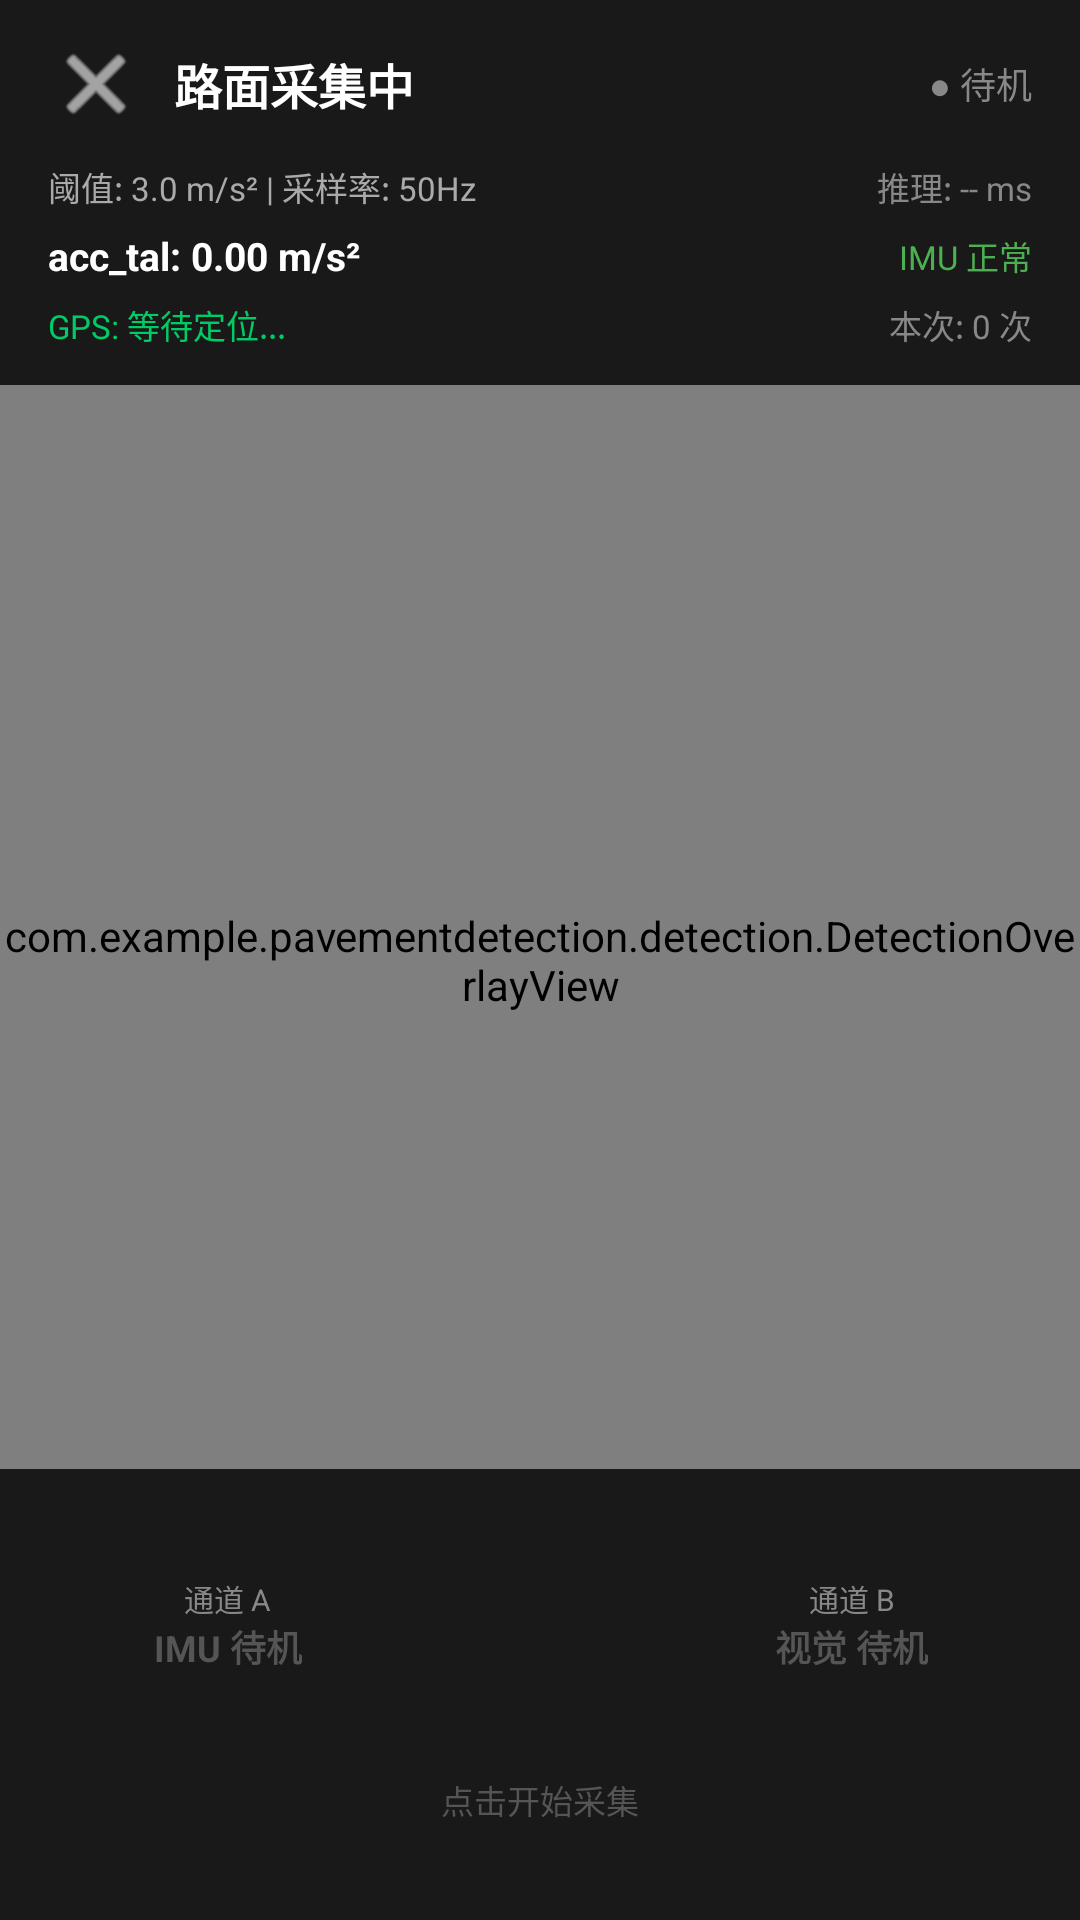

The Android layout XML behind this screen, and the referenced resources:
<!-- AndroidManifest.xml: application theme Theme.pavementdetection -->
<!-- res/layout/activity_main.xml -->
<?xml version="1.0" encoding="utf-8"?>
<androidx.constraintlayout.widget.ConstraintLayout
    xmlns:android="http://schemas.android.com/apk/res/android"
    xmlns:app="http://schemas.android.com/apk/res-auto"
    xmlns:tools="http://schemas.android.com/tools"
    android:layout_width="match_parent"
    android:layout_height="match_parent"
    android:background="#000000"
    tools:context=".detection.MainActivity">

    
    <androidx.camera.view.PreviewView
        android:id="@+id/viewFinder"
        android:layout_width="match_parent"
        android:layout_height="match_parent" />

    
    <com.example.pavementdetection.detection.DetectionOverlayView
        android:id="@+id/overlayView"
        android:layout_width="match_parent"
        android:layout_height="match_parent" />

    
    <LinearLayout
        android:id="@+id/infoPanel"
        android:layout_width="match_parent"
        android:layout_height="wrap_content"
        android:background="#CC000000"
        android:orientation="vertical"
        android:paddingStart="16dp"
        android:paddingEnd="16dp"
        android:paddingTop="12dp"
        android:paddingBottom="12dp"
        app:layout_constraintTop_toTopOf="parent">

        
        <LinearLayout
            android:layout_width="match_parent"
            android:layout_height="wrap_content"
            android:orientation="horizontal"
            android:gravity="center_vertical"
            android:layout_marginBottom="10dp">

            <ImageButton
                android:id="@+id/btnBackHome"
                android:layout_width="32dp"
                android:layout_height="32dp"
                android:layout_marginEnd="10dp"
                android:background="@null"
                android:contentDescription="返回首页"
                android:src="@android:drawable/ic_menu_close_clear_cancel"
                app:tint="#FFFFFF" />

            <TextView
                android:layout_width="0dp"
                android:layout_height="wrap_content"
                android:layout_weight="1"
                android:text="路面采集中"
                android:textColor="#FFFFFF"
                android:textSize="16sp"
                android:textStyle="bold" />

            
            <TextView
                android:id="@+id/tvDuration"
                android:layout_width="wrap_content"
                android:layout_height="wrap_content"
                android:layout_marginEnd="10dp"
                android:text="00:00"
                android:textColor="#FFFFFF"
                android:textSize="13sp"
                android:visibility="gone" />

            
            <TextView
                android:id="@+id/tvRecordDot"
                android:layout_width="wrap_content"
                android:layout_height="wrap_content"
                android:text="● 待机"
                android:textColor="#888888"
                android:textSize="12sp" />
        </LinearLayout>

        
        <LinearLayout
            android:layout_width="match_parent"
            android:layout_height="wrap_content"
            android:orientation="horizontal"
            android:layout_marginBottom="6dp">

            <TextView
                android:id="@+id/tvConfig"
                android:layout_width="0dp"
                android:layout_height="wrap_content"
                android:layout_weight="1"
                android:text="阈值: 3.0 m/s² | 采样率: 50Hz"
                android:textColor="#AAAAAA"
                android:textSize="11sp" />

            
            <TextView
                android:id="@+id/tvInferMs"
                android:layout_width="wrap_content"
                android:layout_height="wrap_content"
                android:text="推理: -- ms"
                android:textColor="#888888"
                android:textSize="11sp" />
        </LinearLayout>

        
        <LinearLayout
            android:layout_width="match_parent"
            android:layout_height="wrap_content"
            android:orientation="horizontal"
            android:gravity="center_vertical"
            android:layout_marginBottom="6dp">

            <TextView
                android:id="@+id/tvAccTal"
                android:layout_width="0dp"
                android:layout_height="wrap_content"
                android:layout_weight="1"
                android:text="acc_tal: 0.00 m/s²"
                android:textColor="#FFFFFF"
                android:textSize="13sp"
                android:textStyle="bold" />

            
            <TextView
                android:id="@+id/tvImuState"
                android:layout_width="wrap_content"
                android:layout_height="wrap_content"
                android:text="IMU 正常"
                android:textColor="#4CAF50"
                android:textSize="11sp" />
        </LinearLayout>

        
        <LinearLayout
            android:layout_width="match_parent"
            android:layout_height="wrap_content"
            android:orientation="horizontal"
            android:gravity="center_vertical">

            <TextView
                android:id="@+id/tvStatus"
                android:layout_width="0dp"
                android:layout_height="wrap_content"
                android:layout_weight="1"
                android:text="GPS: 等待定位..."
                android:textColor="#00CC66"
                android:textSize="11sp" />

            
            <TextView
                android:id="@+id/tvSessionCount"
                android:layout_width="wrap_content"
                android:layout_height="wrap_content"
                android:text="本次: 0 次"
                android:textColor="#888888"
                android:textSize="11sp" />
        </LinearLayout>

    </LinearLayout>



    
    <LinearLayout
        android:id="@+id/bottomBar"
        android:layout_width="match_parent"
        android:layout_height="wrap_content"
        android:background="#CC000000"
        android:orientation="vertical"
        android:gravity="center"
        android:paddingTop="16dp"
        android:paddingBottom="32dp"
        android:paddingStart="32dp"
        android:paddingEnd="32dp"
        app:layout_constraintBottom_toBottomOf="parent">

        
        <LinearLayout
            android:layout_width="match_parent"
            android:layout_height="wrap_content"
            android:orientation="horizontal"
            android:gravity="center"
            android:layout_marginBottom="14dp">

            
            <LinearLayout
                android:layout_width="0dp"
                android:layout_height="wrap_content"
                android:layout_weight="1"
                android:orientation="vertical"
                android:gravity="center">

                <TextView
                    android:layout_width="wrap_content"
                    android:layout_height="wrap_content"
                    android:text="通道 A"
                    android:textColor="#888888"
                    android:textSize="10sp" />

                <TextView
                    android:id="@+id/tvChannelA"
                    android:layout_width="wrap_content"
                    android:layout_height="wrap_content"
                    android:text="IMU 待机"
                    android:textColor="#555555"
                    android:textSize="12sp"
                    android:textStyle="bold" />
            </LinearLayout>

            
            <FrameLayout
                android:layout_width="72dp"
                android:layout_height="72dp"
                android:layout_marginStart="24dp"
                android:layout_marginEnd="24dp">

                <View
                    android:layout_width="72dp"
                    android:layout_height="72dp"
                    android:background="@drawable/ic_launcher_background"
                    android:alpha="0.3" />

                <Button
                    android:id="@+id/btnRecord"
                    android:layout_width="56dp"
                    android:layout_height="56dp"
                    android:layout_gravity="center"
                    android:background="@drawable/ic_launcher_background"
                    android:text=""
                    android:backgroundTint="#FF3B30" />
            </FrameLayout>

            
            <LinearLayout
                android:layout_width="0dp"
                android:layout_height="wrap_content"
                android:layout_weight="1"
                android:orientation="vertical"
                android:gravity="center">

                <TextView
                    android:layout_width="wrap_content"
                    android:layout_height="wrap_content"
                    android:text="通道 B"
                    android:textColor="#888888"
                    android:textSize="10sp" />

                <TextView
                    android:id="@+id/tvChannelB"
                    android:layout_width="wrap_content"
                    android:layout_height="wrap_content"
                    android:text="视觉 待机"
                    android:textColor="#555555"
                    android:textSize="12sp"
                    android:textStyle="bold" />
            </LinearLayout>

        </LinearLayout>

        <TextView
            android:layout_width="wrap_content"
            android:layout_height="wrap_content"
            android:text="点击开始采集"
            android:textColor="#555555"
            android:textSize="11sp"
            android:id="@+id/tvRecordHint" />

    </LinearLayout>

</androidx.constraintlayout.widget.ConstraintLayout>
<!-- resources referenced by this layout -->
<resources>
  <style name="Theme.pavementdetection" parent="Base.Theme.pavementdetection" />
  <style name="Base.Theme.pavementdetection" parent="Theme.Material3.DayNight.NoActionBar">
          
          
      </style>
</resources>
